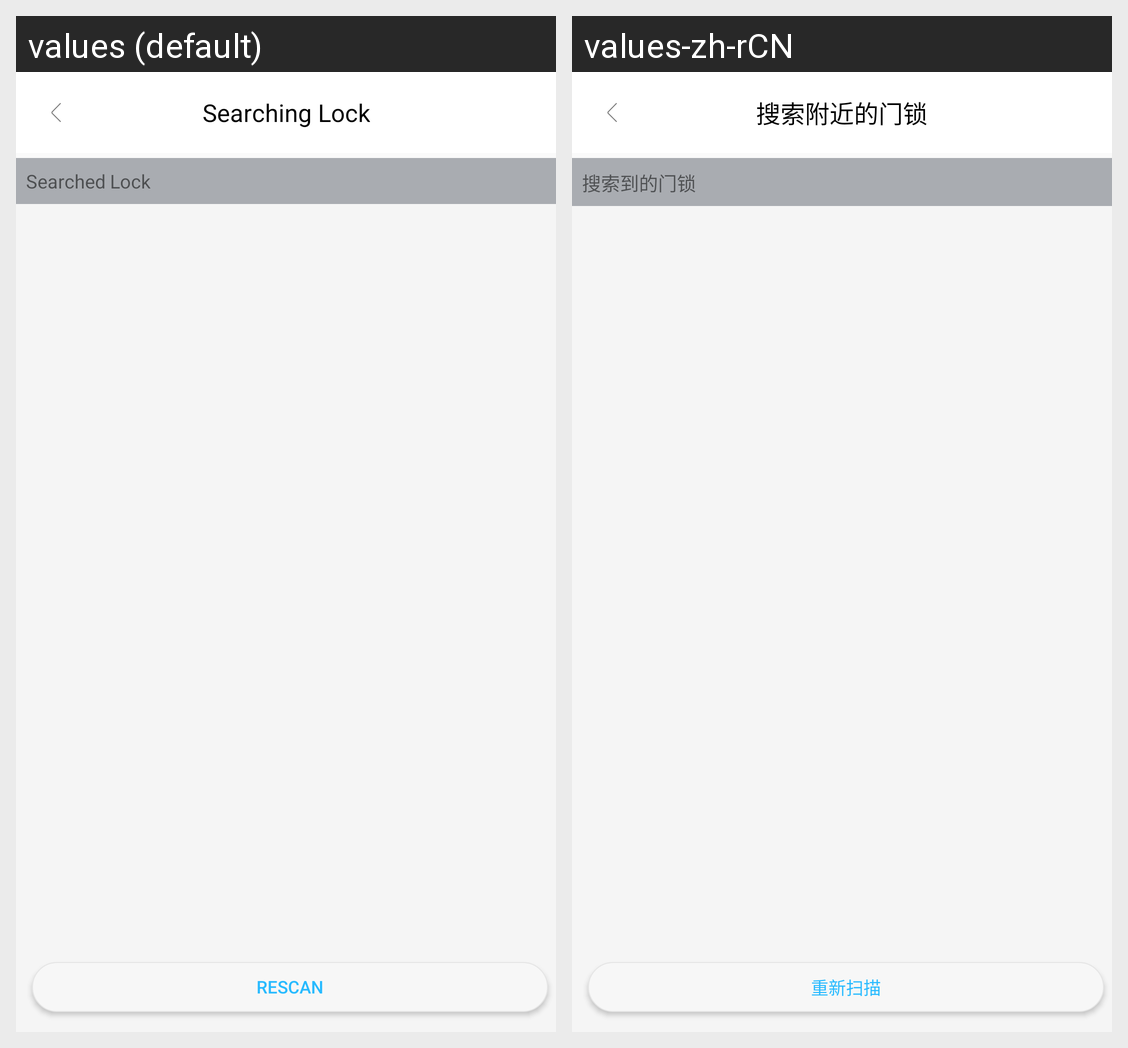

The Android screen above is rendered under two locales of the same app. Produce the string resources it draws, with the default and per-locale values.
Android screen res/layout/activity_scan_set_info.xml rendered under 2 locales, left to right: values (default), values-zh-rCN. Device: Nexus 5 (rendered at 1080×1920; each locale shown at half size, 540×960, under a caption strip naming it); theme AppTheme.
Strings drawn on this screen, with the default value and each locale's value (text and hints the layout hard-codes, and strings that could not be matched under every locale, appear in the picture but are not listed):

search_lock
  values: Searching Lock
  values-zh-rCN: 搜索附近的门锁

searched_dev
  values: Searched Lock
  values-zh-rCN: 搜索到的门锁

rescanning
  values: Rescan
  values-zh-rCN: 重新扫描
